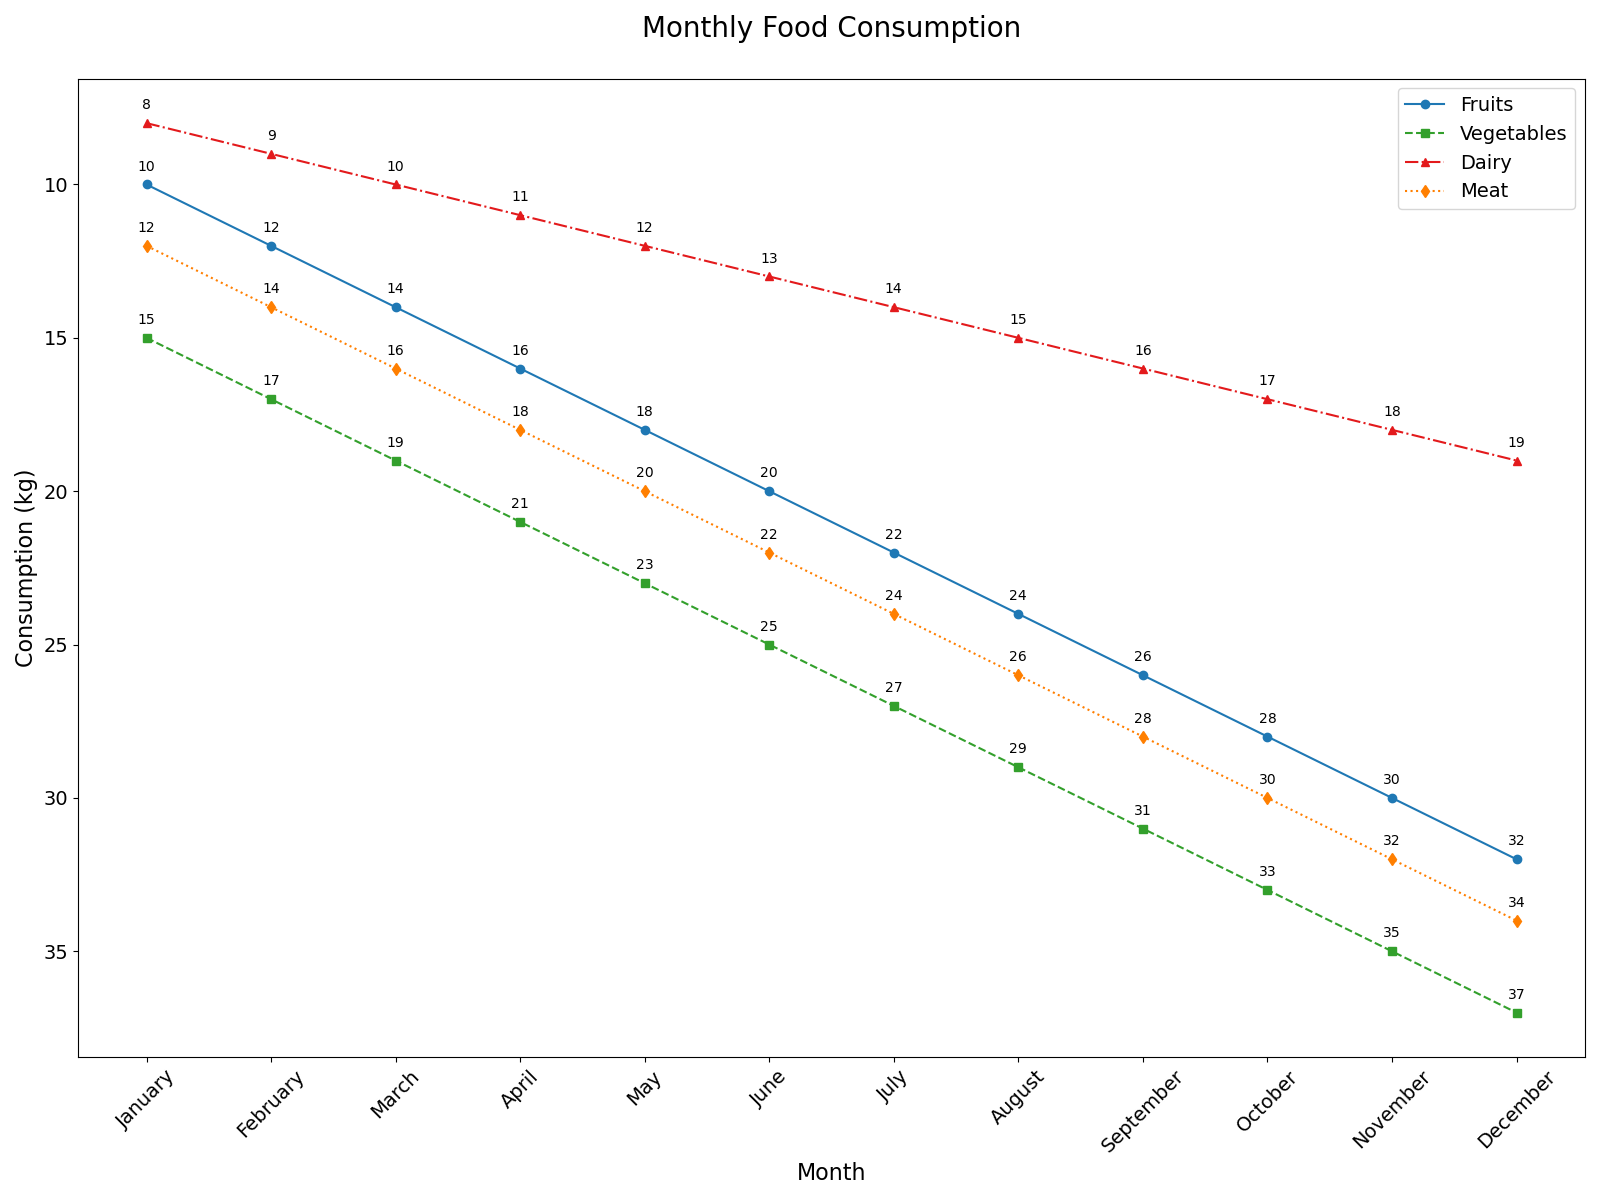

The file beside this chart, header and first rows:
Month, Fruits (kg), Vegetables (kg), Dairy (kg), Meat (kg)
January, 10, 15, 8, 12
February, 12, 17, 9, 14
March, 14, 19, 10, 16
April, 16, 21, 11, 18
May, 18, 23, 12, 20
June, 20, 25, 13, 22
July, 22, 27, 14, 24
August, 24, 29, 15, 26
September, 26, 31, 16, 28
October, 28, 33, 17, 30
November, 30, 35, 18, 32
December, 32, 37, 19, 34
